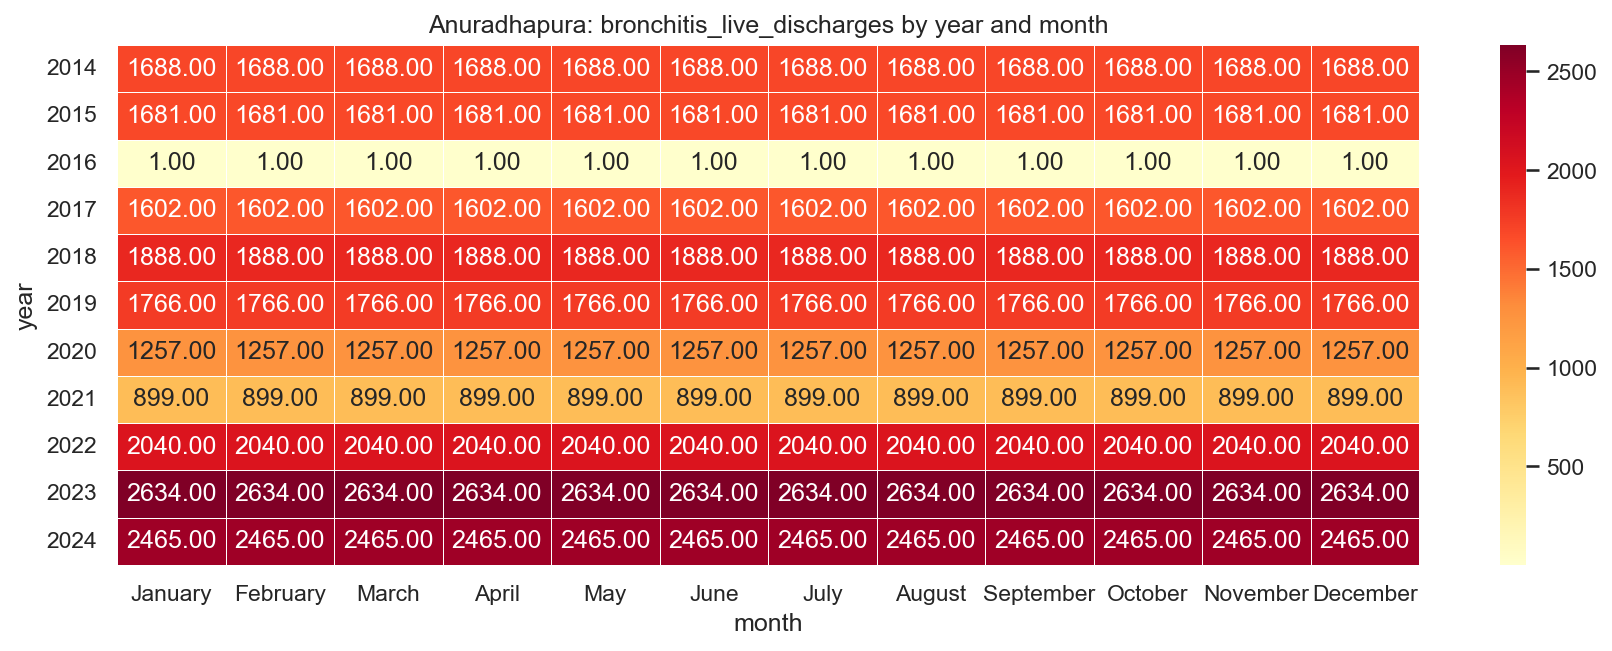

Values plotted in this chart, from the file beside it:
year, January, February, March, April, May, June, July, August, September, October, November, December
2014, 1688, 1688, 1688, 1688, 1688, 1688, 1688, 1688, 1688, 1688, 1688, 1688
2015, 1681, 1681, 1681, 1681, 1681, 1681, 1681, 1681, 1681, 1681, 1681, 1681
2016, 1.0, 1.0, 1.0, 1.0, 1.0, 1.0, 1.0, 1.0, 1.0, 1.0, 1.0, 1.0
2017, 1602, 1602, 1602, 1602, 1602, 1602, 1602, 1602, 1602, 1602, 1602, 1602
2018, 1888, 1888, 1888, 1888, 1888, 1888, 1888, 1888, 1888, 1888, 1888, 1888
2019, 1766, 1766, 1766, 1766, 1766, 1766, 1766, 1766, 1766, 1766, 1766, 1766
2020, 1257, 1257, 1257, 1257, 1257, 1257, 1257, 1257, 1257, 1257, 1257, 1257
2021, 899.0, 899.0, 899.0, 899.0, 899.0, 899.0, 899.0, 899.0, 899.0, 899.0, 899.0, 899.0
2022, 2040, 2040, 2040, 2040, 2040, 2040, 2040, 2040, 2040, 2040, 2040, 2040
2023, 2634, 2634, 2634, 2634, 2634, 2634, 2634, 2634, 2634, 2634, 2634, 2634
2024, 2465, 2465, 2465, 2465, 2465, 2465, 2465, 2465, 2465, 2465, 2465, 2465
